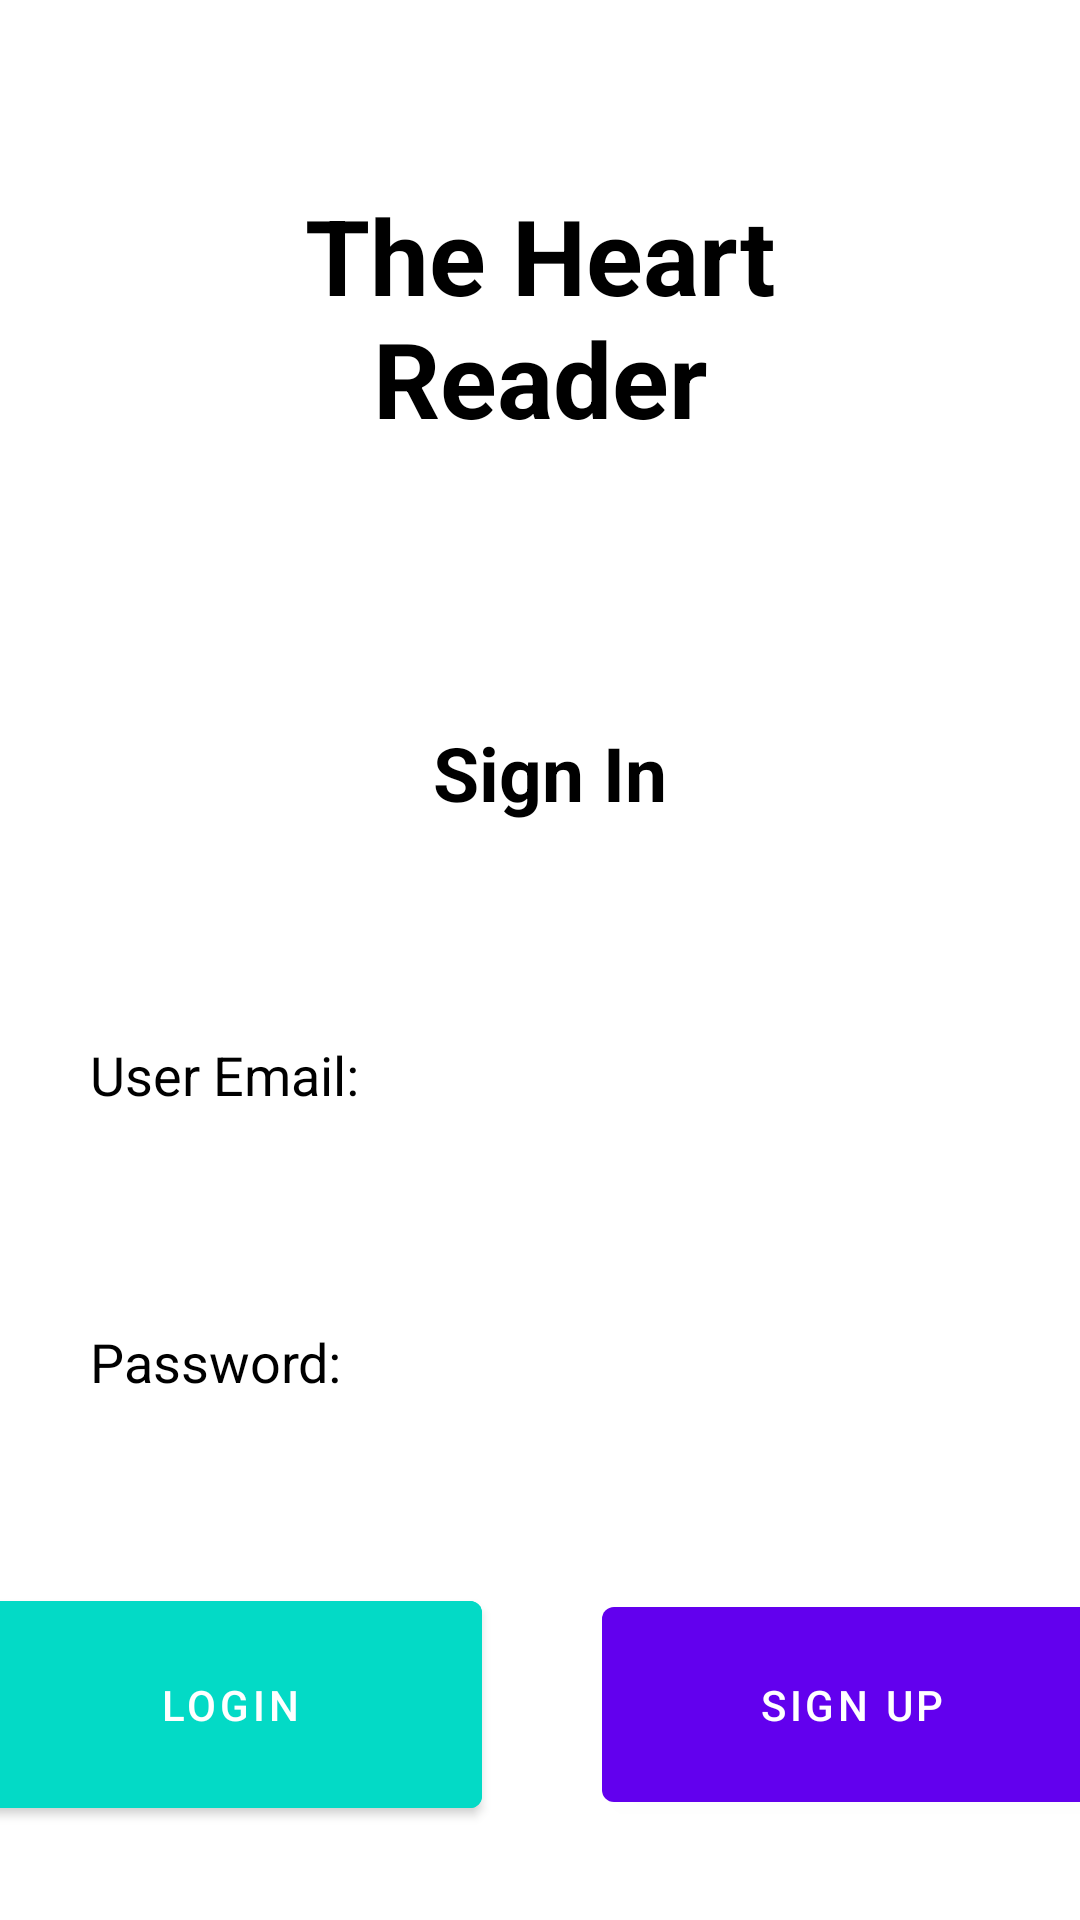

Reconstruct the res/layout file that produces this screen, plus the resources it refers to.
<!-- AndroidManifest.xml: application theme Theme.HeartReader -->
<!-- res/layout/fragment_login.xml -->
<?xml version="1.0" encoding="utf-8"?>
<androidx.constraintlayout.widget.ConstraintLayout xmlns:android="http://schemas.android.com/apk/res/android"
    xmlns:app="http://schemas.android.com/apk/res-auto"
    xmlns:tools="http://schemas.android.com/tools"
    android:layout_width="match_parent"
    android:layout_height="match_parent"
    tools:context=".LoginFragment"
    tools:ignore="ExtraText">

    <TextView
        android:id="@+id/heartreader"
        android:layout_width="0dp"
        android:layout_height="wrap_content"
        android:layout_margin="50dp"
        android:layout_marginStart="49dp"
        android:layout_marginTop="59dp"
        android:layout_marginEnd="49dp"
        android:layout_marginBottom="80dp"
        android:gravity="center"
        android:text="The Heart Reader"
        android:textColor="@color/black"
        android:textSize="35dp"
        android:textStyle="bold"
        app:layout_constraintBottom_toTopOf="@+id/sing1"
        app:layout_constraintEnd_toEndOf="parent"
        app:layout_constraintStart_toStartOf="parent"
        app:layout_constraintTop_toTopOf="parent"
        tools:ignore="MissingConstraints" />

    <TextView
        android:id="@+id/sing1"
        android:layout_width="0dp"
        android:layout_height="wrap_content"
        android:layout_margin="30dp"
        android:layout_marginStart="30dp"
        android:layout_marginEnd="30dp"
        android:layout_marginBottom="73dp"
        android:gravity="center"
        android:text=" Sign In"
        android:textColor="@color/black"
        android:textSize="25dp"
        android:textStyle="bold"
        app:layout_constraintBottom_toTopOf="@+id/etUseremail"
        app:layout_constraintEnd_toEndOf="parent"
        app:layout_constraintStart_toStartOf="parent"
        app:layout_constraintTop_toBottomOf="@+id/heartreader"
        tools:ignore="MissingConstraints" />


    <EditText
        android:id="@+id/etPassword"
        android:layout_width="0dp"
        android:layout_height="wrap_content"
        android:layout_below="@id/sing1"
        android:layout_margin="10dp"
        android:layout_marginStart="9dp"
        android:layout_marginEnd="9dp"
        android:layout_marginBottom="73dp"
        android:background="#30ffffff"
        android:drawableLeft="@drawable/baseline_info_24"
        android:drawablePadding="20dp"
        android:hint="Password:"
        android:inputType="textPassword"
        android:padding="20dp"
        android:textColor="@color/black"
        android:textColorHint="@color/black"
        app:layout_constraintBottom_toTopOf="@+id/btnlog"
        app:layout_constraintEnd_toEndOf="parent"
        app:layout_constraintStart_toStartOf="parent"
        app:layout_constraintTop_toBottomOf="@+id/etUseremail"
        tools:ignore="MissingConstraints" />


    <EditText
        android:id="@+id/etUseremail"
        android:layout_width="0dp"
        android:layout_height="wrap_content"
        android:layout_below="@id/sing1"
        android:layout_margin="10dp"
        android:layout_marginStart="9dp"
        android:layout_marginEnd="9dp"
        android:layout_marginBottom="24dp"
        android:background="#30ffffff"
        android:drawableLeft="@drawable/baseline_person_outline_24"
        android:drawablePadding="20dp"
        android:hint="User Email:"
        android:inputType="textEmailAddress"
        android:padding="20dp"
        android:textColor="@color/black"
        android:textColorHint="@color/black"
        app:layout_constraintBottom_toTopOf="@+id/etPassword"
        app:layout_constraintEnd_toEndOf="parent"
        app:layout_constraintStart_toStartOf="parent"
        app:layout_constraintTop_toBottomOf="@+id/sing1"
        tools:ignore="MissingConstraints" />

    <com.google.android.material.button.MaterialButton
        android:id="@+id/btnlog"
        android:layout_width="168dp"
        android:layout_height="81dp"
        android:layout_below="@id/etPassword"
        android:layout_centerHorizontal="true"
        android:layout_margin="20dp"
        android:layout_marginStart="50dp"
        android:layout_marginEnd="112dp"
        android:layout_marginBottom="149dp"
        android:backgroundTint="@color/design_default_color_secondary"
        android:text="LogIn"
        app:layout_constraintBottom_toBottomOf="parent"
        app:layout_constraintEnd_toStartOf="@+id/btnup"
        app:layout_constraintStart_toStartOf="parent"
        app:layout_constraintTop_toBottomOf="@+id/etPassword"
        tools:ignore="MissingConstraints" />

    <com.google.android.material.button.MaterialButton
        android:id="@+id/btnup"
        android:layout_width="167dp"
        android:layout_height="77dp"
        android:layout_below="@id/etPassword"
        android:layout_margin="20dp"
        android:layout_marginEnd="65dp"
        android:text="Sign up"
        app:layout_constraintBottom_toBottomOf="@+id/btnlog"
        app:layout_constraintEnd_toEndOf="parent"
        app:layout_constraintStart_toEndOf="@+id/btnlog"
        app:layout_constraintTop_toTopOf="@+id/btnlog"
        tools:ignore="MissingConstraints" />

</androidx.constraintlayout.widget.ConstraintLayout>
<!-- resources referenced by this layout -->
<resources>
  <style name="Theme.HeartReader" parent="Theme.MaterialComponents.DayNight.DarkActionBar">
          
          <item name="colorPrimary">@color/purple_500</item>
          <item name="colorPrimaryVariant">@color/purple_700</item>
          <item name="colorOnPrimary">@color/white</item>
          
          <item name="colorSecondary">@color/teal_200</item>
          <item name="colorSecondaryVariant">@color/teal_700</item>
          <item name="colorOnSecondary">@color/black</item>
          
          <item name="android:statusBarColor">?attr/colorPrimaryVariant</item>
          
      </style>
  <!-- not gathered from this repository: default colours our renderer supplied (Android Studio template values) -->
  <color name="purple_500">#FF6200EE</color>
  <color name="purple_700">#FF3700B3</color>
  <color name="teal_200">#FF03DAC5</color>
  <color name="teal_700">#FF018786</color>
  <color name="black">#FF000000</color>
  <color name="white">#FFFFFFFF</color>
</resources>
